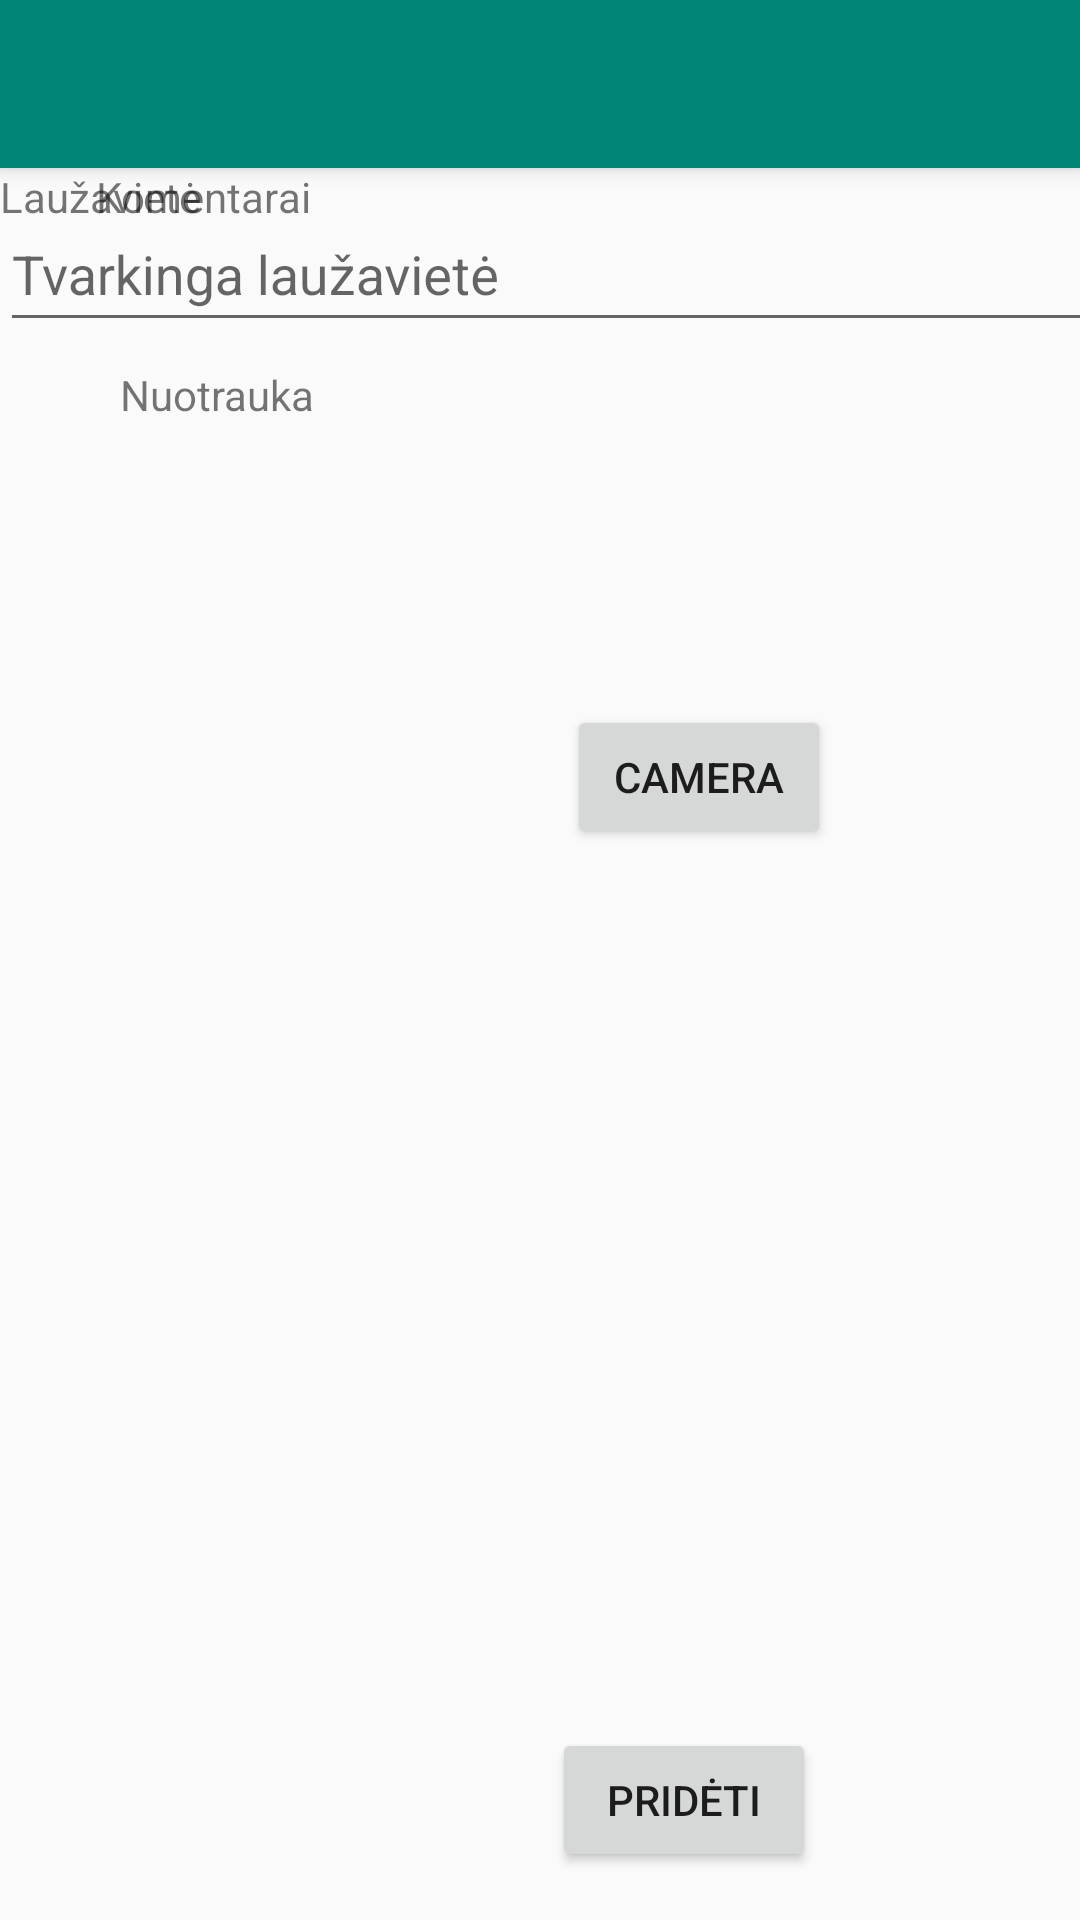

Reconstruct the res/layout file that produces this screen, plus the resources it refers to.
<!-- AndroidManifest.xml: application theme AppTheme -->
<!-- res/layout/activity_add_details.xml -->
<?xml version="1.0" encoding="utf-8"?>
<androidx.coordinatorlayout.widget.CoordinatorLayout xmlns:android="http://schemas.android.com/apk/res/android"
    xmlns:app="http://schemas.android.com/apk/res-auto"
    xmlns:tools="http://schemas.android.com/tools"
    android:layout_width="match_parent"
    android:layout_height="match_parent"
    tools:context=".addDetails">

    <com.google.android.material.appbar.AppBarLayout
        android:layout_width="match_parent"
        android:layout_height="wrap_content"
        android:theme="@style/AppTheme.AppBarOverlay">

        <androidx.appcompat.widget.Toolbar
            android:id="@+id/toolbar"
            android:layout_width="match_parent"
            android:layout_height="?attr/actionBarSize"
            android:background="?attr/colorPrimary"
            app:popupTheme="@style/AppTheme.PopupOverlay" />

    </com.google.android.material.appbar.AppBarLayout>

    <include layout="@layout/content_add_details" />

</androidx.coordinatorlayout.widget.CoordinatorLayout>
<!-- res/layout/content_add_details.xml (included above) -->
<?xml version="1.0" encoding="utf-8"?>
<androidx.constraintlayout.widget.ConstraintLayout xmlns:android="http://schemas.android.com/apk/res/android"
    xmlns:app="http://schemas.android.com/apk/res-auto"
    xmlns:tools="http://schemas.android.com/tools"
    android:layout_width="match_parent"
    android:layout_height="match_parent"
    app:layout_behavior="@string/appbar_scrolling_view_behavior">


    <Button
        android:id="@+id/button"
        android:layout_width="wrap_content"
        android:layout_height="wrap_content"
        android:layout_marginStart="184dp"
        android:layout_marginLeft="184dp"
        android:layout_marginBottom="16dp"
        android:text="Pridėti"
        app:layout_constraintBottom_toBottomOf="parent"
        app:layout_constraintStart_toStartOf="parent" />

    <TextView
        android:id="@+id/textView2"
        android:layout_width="wrap_content"
        android:layout_height="wrap_content"
        android:layout_marginStart="40dp"
        android:layout_marginLeft="40dp"
        android:layout_marginBottom="76dp"
        android:text="Nuotrauka"
        app:layout_constraintBottom_toTopOf="@+id/textView3"
        app:layout_constraintStart_toStartOf="parent"
        app:layout_constraintTop_toBottomOf="@+id/cambtn" />

    <TextView
        android:id="@+id/textView3"
        android:layout_width="wrap_content"
        android:layout_height="wrap_content"
        android:layout_marginStart="32dp"
        android:layout_marginLeft="32dp"
        android:text="Komentarai"
        app:layout_constraintStart_toStartOf="parent"
        tools:layout_editor_absoluteY="279dp" />

    <TextView
        android:id="@+id/textView5"
        android:layout_width="377dp"
        android:layout_height="79dp"
        android:text="@string/lauzaviete"
        tools:layout_editor_absoluteX="17dp"
        tools:layout_editor_absoluteY="16dp" />

    <com.google.android.material.textfield.TextInputLayout
        android:layout_width="409dp"
        android:layout_height="wrap_content"
        tools:layout_editor_absoluteX="1dp"
        tools:layout_editor_absoluteY="337dp">

        <com.google.android.material.textfield.TextInputEditText
            android:layout_width="match_parent"
            android:layout_height="47dp"
            android:hint="Tvarkinga laužavietė" />
    </com.google.android.material.textfield.TextInputLayout>

    <ImageView
        android:id="@+id/phototaken"
        android:layout_width="419dp"
        android:layout_height="239dp"
        app:srcCompat="@drawable/ic_launcher_background"
        tools:layout_editor_absoluteX="-11dp"
        tools:layout_editor_absoluteY="413dp" />

    <Button
        android:id="@+id/cambtn"
        android:layout_width="wrap_content"
        android:layout_height="wrap_content"
        android:layout_marginStart="84dp"
        android:layout_marginLeft="84dp"
        android:layout_marginTop="100dp"
        android:text="Camera"
        app:layout_constraintStart_toEndOf="@+id/textView2"
        app:layout_constraintTop_toBottomOf="@+id/textView5" />

</androidx.constraintlayout.widget.ConstraintLayout>
<!-- resources referenced by this layout -->
<resources>
  <string name="lauzaviete">Laužavietė</string>
  <style name="AppTheme.AppBarOverlay" parent="ThemeOverlay.AppCompat.Dark.ActionBar" />
  <style name="AppTheme.PopupOverlay" parent="ThemeOverlay.AppCompat.Light" />
  <style name="AppTheme" parent="Theme.AppCompat.Light.DarkActionBar">
          
          <item name="colorPrimary">@color/colorPrimary</item>
          <item name="colorPrimaryDark">@color/colorPrimaryDark</item>
          <item name="colorAccent">@color/colorAccent</item>
      </style>
  <color name="colorPrimary">#008577</color>
  <color name="colorPrimaryDark">#00574B</color>
  <color name="colorAccent">#D81B60</color>
</resources>
